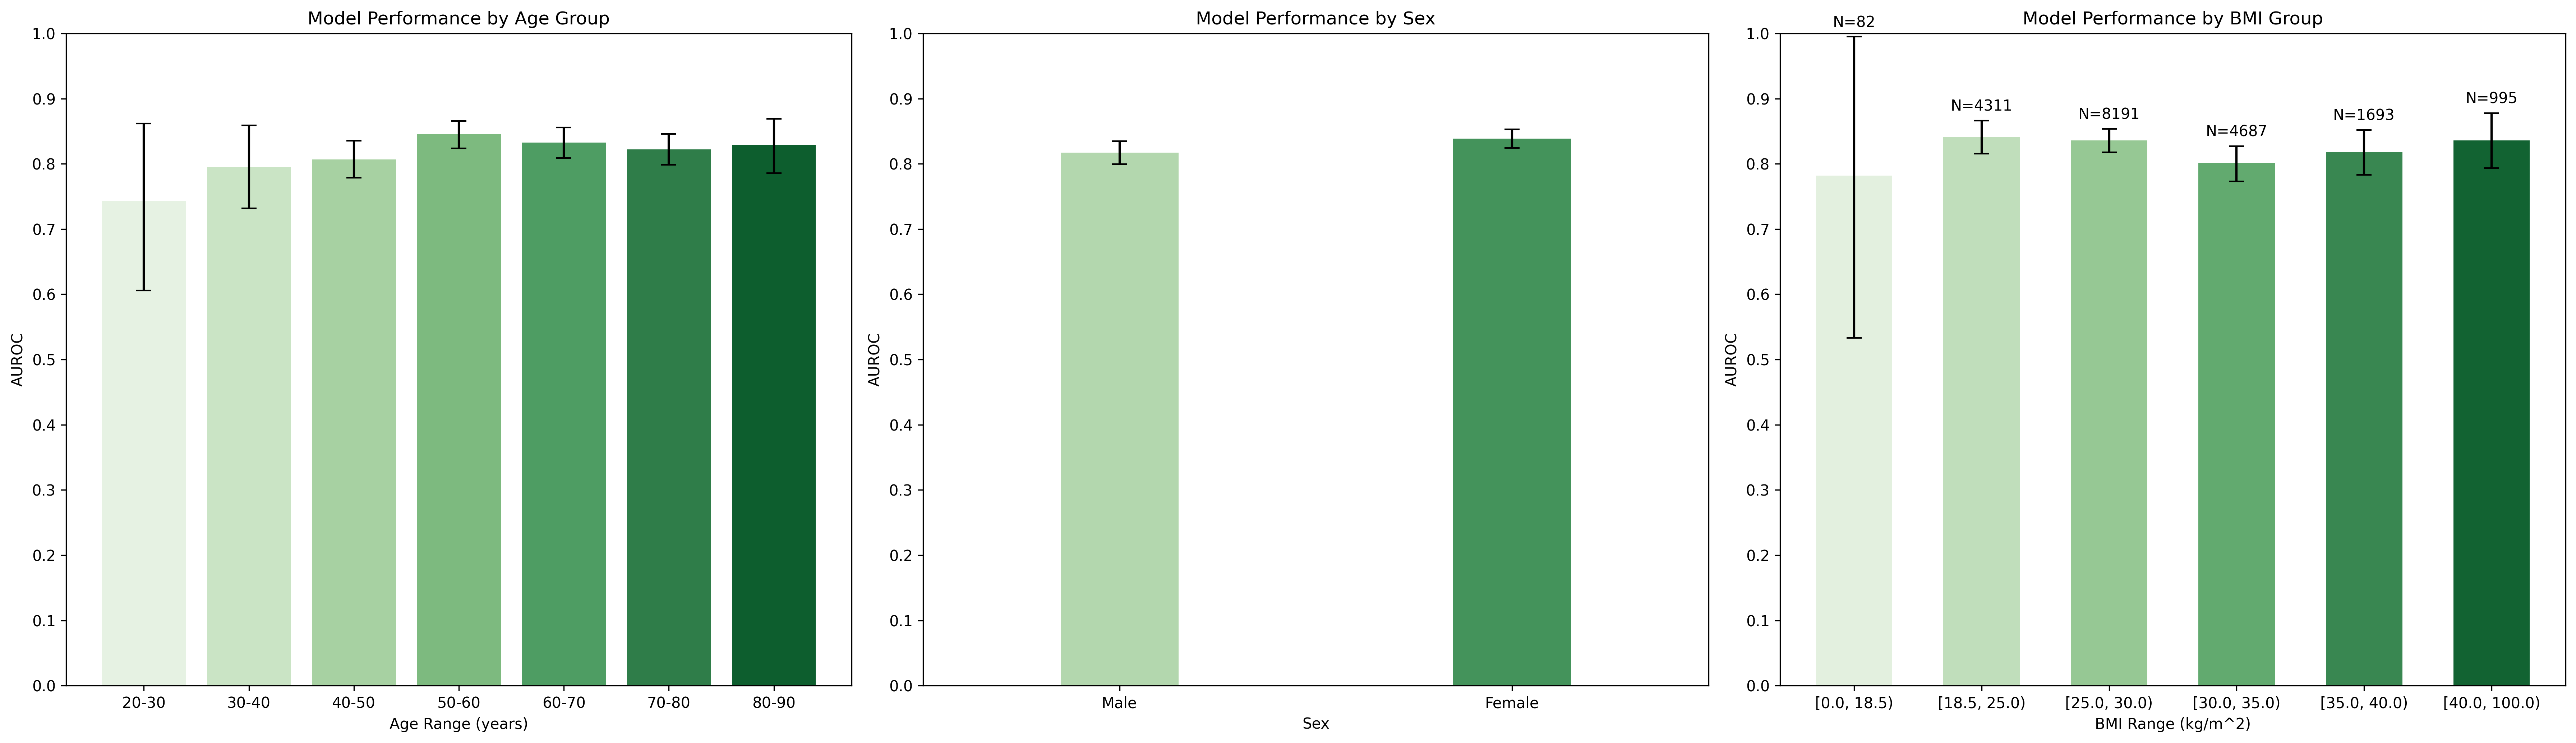

Here is the Python script that generated this plot:
import pandas as pd 
from ipdb import set_trace as bp
import numpy as np 
from sklearn.metrics import roc_auc_score
import seaborn as sns
import matplotlib.pyplot as plt
from tqdm import tqdm
from scipy.stats import ttest_ind
import dataframe_image as dfi
def get_significance_stars(pval):
    if pval < 1e-10:
        return '***'
    elif pval < 0.001:
        return '**'
    elif pval < 0.05:
        return '*'
    else:
        return 'ns'

def bootstrap_auroc_ci(y_true, y_prob, n_bootstrap=1000, ci=0.95, random_state=42):
    """
    Calculate bootstrap confidence intervals for AUROC.
    
    Parameters:
    -----------
    y_true : array-like
        True binary labels
    y_prob : array-like
        Predicted probabilities for positive class
    n_bootstrap : int
        Number of bootstrap samples
    ci : float
        Confidence interval (default 0.95 for 95% CI)
    random_state : int
        Random seed for reproducibility
        
    Returns:
    --------
    tuple : (mean_auroc, lower_ci, upper_ci)
    """
    rng = np.random.RandomState(random_state)
    bootstrapped_scores = []
    
    y_true = np.array(y_true)
    y_prob = np.array(y_prob)
    
    for _ in tqdm(range(n_bootstrap), desc="Bootstrap sampling"):
        # Sample with replacement
        indices = rng.choice(np.arange(len(y_true)), size=len(y_true), replace=True)
        
        # Skip if not both classes present in sample
        if len(np.unique(y_true[indices])) < 2:
            continue
            
        score = roc_auc_score(y_true[indices], y_prob[indices])
        bootstrapped_scores.append(score)
    
    # Calculate confidence intervals
    sorted_scores = np.sort(bootstrapped_scores)
    lower_idx = int((1.0 - ci) / 2.0 * len(sorted_scores))
    upper_idx = int((1.0 + ci) / 2.0 * len(sorted_scores))
    lower = sorted_scores[lower_idx]
    upper = sorted_scores[upper_idx]
    mean = np.mean(bootstrapped_scores)
    
    print(f"AUROC: {mean:.4f} (95% CI: {lower:.4f} - {upper:.4f})")
    return mean, lower, upper



def bootstrap_auroc_ci(y_true, y_prob, n_bootstrap=1000, ci=0.95, random_state=42):
    """
    Calculate bootstrap confidence intervals for AUROC.
    
    Parameters:
    -----------
    y_true : array-like
        True binary labels
    y_prob : array-like
        Predicted probabilities for positive class
    n_bootstrap : int
        Number of bootstrap samples
    ci : float
        Confidence interval (default 0.95 for 95% CI)
    random_state : int
        Random seed for reproducibility
        
    Returns:
    --------
    tuple : (mean_auroc, lower_ci, upper_ci)
    """
    rng = np.random.RandomState(random_state)
    bootstrapped_scores = []
    
    y_true = np.array(y_true)
    y_prob = np.array(y_prob)
    
    for _ in tqdm(range(n_bootstrap), desc="Bootstrap sampling"):
        # Sample with replacement
        indices = rng.choice(np.arange(len(y_true)), size=len(y_true), replace=True)
        
        # Skip if not both classes present in sample
        if len(np.unique(y_true[indices])) < 2:
            continue
            
        score = roc_auc_score(y_true[indices], y_prob[indices])
        bootstrapped_scores.append(score)
    
    # Calculate confidence intervals
    sorted_scores = np.sort(bootstrapped_scores)
    lower_idx = int((1.0 - ci) / 2.0 * len(sorted_scores))
    upper_idx = int((1.0 + ci) / 2.0 * len(sorted_scores))
    lower = sorted_scores[lower_idx]
    upper = sorted_scores[upper_idx]
    mean = np.mean(bootstrapped_scores)
    
    print(f"AUROC: {mean:.4f} (95% CI: {lower:.4f} - {upper:.4f})")
    return mean, lower, upper



INFERENCE_FILE = '../data/inference_v6emb_3920_all.csv'
df = pd.read_csv(INFERENCE_FILE)

# Group by filename and aggregate (mean for numeric, first for non-numeric)
df['filename'] = df['filepath'].apply(lambda x: x.split('/')[-1])
df = df.groupby('filename').agg(
    lambda x: x.mean() if pd.api.types.is_numeric_dtype(x) else x.iloc[0]
)

# Convert logits to probabilities using sigmoid
df['pred'] = 1 / (1 + np.exp(-df['pred']))

# Clean patient IDs by removing dataset prefixes
df['pid'] = df.apply(
    lambda x: x['pid'][1:] if x['dataset'] in ['shhs', 'mros', 'wsc'] else x['pid'], 
    axis=1
)
df = df.groupby(['pid', 'label'], as_index=False).agg(
    lambda x: x.mean() if pd.api.types.is_numeric_dtype(x) else x.iloc[0]
)

## Now we are going to bin the ages into size 10 years 
df['age_bin'] = pd.cut(df['mit_age'], bins=range(0, 100, 10), right=False)
bmi_bins = [0, 18.5, 25, 30, 35, 40, 100]
df['bmi_bin'] = pd.cut(df['mit_bmi'], bins=bmi_bins, right=False)
## Calculat the AUROC for each age bin 
age_results = {}
gender_results = {}
bmi_results = {}
df_age = df[df['mit_age'].notna()].copy()

## 27/1868 positive patients in the 20-30 age bin
for age_bin in df_age['age_bin'].unique():
    df_age_bin = df_age[df_age['age_bin'] == age_bin]
    if len(df_age_bin) == 0:
        continue
    # auroc = roc_auc_score(df_age_bin['label'].values, df_age_bin['pred'].values)
    auroc, lower, upper = bootstrap_auroc_ci(df_age_bin['label'].values, df_age_bin['pred'].values)
    age_results[age_bin] = (auroc, lower, upper)

df_gender = df[df['mit_gender'].notna()].copy()
for gender in df_gender['mit_gender'].unique():
    df_gender_bin = df_gender[df_gender['mit_gender'] == gender]
    if len(df_gender_bin) == 0:
        continue
    # auroc = roc_auc_score(df_gender['label'].values, df_gender['pred'].values)
    auroc, lower, upper = bootstrap_auroc_ci(df_gender_bin['label'].values, df_gender_bin['pred'].values)
    gender_results[gender] = (auroc, lower, upper)

df_bmi = df[df['mit_bmi'].notna()].copy()
for bmi_bin in df_bmi['bmi_bin'].unique():
    df_bmi_bin = df_bmi[df_bmi['bmi_bin'] == bmi_bin]
    if len(df_bmi_bin) == 0:
        continue
    # auroc = roc_auc_score(df_bmi_bin['label'].values, df_bmi_bin['pred'].values)
    auroc, lower, upper = bootstrap_auroc_ci(df_bmi_bin['label'].values, df_bmi_bin['pred'].values)
    bmi_results[bmi_bin] = (auroc, lower, upper)

keys = sorted(list(age_results.keys()))
for age_bin in keys:
    print(age_bin.left, '- ' + str(age_bin.right) +': '+ str(np.round(age_results[age_bin][0], 2)), '[', np.round(age_results[age_bin][1], 2), '-', np.round(age_results[age_bin][2], 2), ']')

for gender in gender_results.keys():
    print(gender, np.round(gender_results[gender][0], 2), '[', np.round(gender_results[gender][1], 2), '-', np.round(gender_results[gender][2], 2), ']')

for bmi_bin in bmi_results.keys():
    print(bmi_bin.left, '- ' + str(bmi_bin.right) +': '+ str(np.round(bmi_results[bmi_bin][0], 2)), '[', np.round(bmi_results[bmi_bin][1], 2), '-', np.round(bmi_results[bmi_bin][2], 2), ']')
## now plot each as an sns barplot , make the x axis labels sorted by age and print as X-X




# Create the bar plot with string labels
## add an error bar for each bar 
fig, (ax1, ax2, ax3) = plt.subplots(1, 3, figsize=(24, 7))
age_bins = sorted(list(age_results.keys()), key=lambda x: x.left)
# Convert intervals to string labels for plotting
age_labels = [f"{int(age_bin.left)}-{int(age_bin.right)}" for age_bin in age_bins]
sns.barplot(x=age_labels, y=[age_results[age_bin][0] for age_bin in age_bins], ax=ax1, palette='Greens')
sex_performance_table = pd.DataFrame(columns=['Sex', 'AUROC', 'N'])
age_performance_table = pd.DataFrame(columns=['Age Range', 'AUROC', 'N'])
for i, age_bin in enumerate(age_bins):
    # Calculate error bar length (distance from mean to CI bounds)
    mean_auroc = age_results[age_bin][0]
    lower_ci = age_results[age_bin][1]
    upper_ci = age_results[age_bin][2]

    # Error bar goes from mean to upper CI and mean to lower CI
    yerr_lower = mean_auroc - lower_ci
    yerr_upper = upper_ci - mean_auroc

    ax1.errorbar(i, mean_auroc, yerr=[[yerr_lower], [yerr_upper]], fmt='none', ecolor='black', capsize=5)
    # Add n= on top of each bar
    n_samples = len(df_age[df_age["age_bin"] == age_bin])
    age_performance_table.loc[i] = [f"{int(age_bin.left)}-{int(age_bin.right)}", f"{mean_auroc:.2f} ({lower_ci:.2f}-{upper_ci:.2f})", n_samples]
    # ax1.text(i, mean_auroc + 0.01, f'n={n_samples}', ha='center', va='bottom')
ax1.set_ylim(0,1)
ax1.set_yticks([0, 0.1, 0.2, 0.3, 0.4, 0.5, 0.6, 0.7, 0.8, 0.9, 1.0])
ax1.set_xlabel('Age Range (years)')
ax1.set_ylabel('AUROC')
ax1.set_title('Model Performance by Age Group')
# ax1.tick_params(axis='x', rotation=45)

sns.barplot(x=list(gender_results.keys()), y=[gender_results[gender][0] for gender in gender_results.keys()], ax=ax2, width=0.3, palette='Greens')
for i, gender in enumerate([1.0,2.0]):
    mean_auroc = gender_results[gender][0]
    lower_ci = gender_results[gender][1]
    upper_ci = gender_results[gender][2]

    # Error bar goes from mean to upper CI and mean to lower CI
    yerr_lower = mean_auroc - lower_ci
    yerr_upper = upper_ci - mean_auroc

    ax2.errorbar(i, mean_auroc, yerr=[[yerr_lower], [yerr_upper]], fmt='none', ecolor='black', capsize=5)

    # Add n= on top of each bar
    n_samples = len(df_gender_bin)
    sex_performance_table.loc[i] = [['','Male','Female'][int(gender)], f"{mean_auroc:.2f} ({lower_ci:.2f}-{upper_ci:.2f})", n_samples]
    # ax2.text(i, mean_auroc + 0.01, f'n={n_samples}', ha='center', va='bottom')

## use dfi to save the tables 
age_performance_table.set_index('Age Range', inplace=True)
sex_performance_table.set_index('Sex', inplace=True)

dfi.export(age_performance_table, 'age_performance_table.png')
dfi.export(sex_performance_table, 'sex_performance_table.png')
bp() 
## order the bmi bins by the bmi values 
bmi_bins = sorted(list(bmi_results.keys()), key=lambda x: x.left)
sns.barplot(x=bmi_bins, y=[bmi_results[bmi_bin][0] for bmi_bin in bmi_bins], ax=ax3, width=0.6, palette='Greens')
for i, bmi_bin in enumerate(bmi_bins):
    mean_auroc = bmi_results[bmi_bin][0]
    lower_ci = bmi_results[bmi_bin][1]
    upper_ci = bmi_results[bmi_bin][2]

    # Error bar goes from mean to upper CI and mean to lower CI
    yerr_lower = mean_auroc - lower_ci
    yerr_upper = upper_ci - mean_auroc

    ax3.errorbar(i, mean_auroc, yerr=[[yerr_lower], [yerr_upper]], fmt='none', ecolor='black', capsize=5)
    ## add N= on top of each bar
    n_samples = len(df_bmi[df_bmi["bmi_bin"] == bmi_bin])
    ax3.text(i, upper_ci + 0.01, f'N={n_samples}', ha='center', va='bottom')
    print(bmi_bin.left, '- ' + str(bmi_bin.right) +': '+ str(np.round(mean_auroc, 2)), '[', np.round(lower_ci, 2), '-', np.round(upper_ci, 2), ']')
    # Add n= on top of each bar
    n_samples = len(df_bmi[df_bmi["bmi_bin"] == bmi_bin])
    # ax3.text(i, mean_auroc + 0.01, f'n={n_samples}', ha='center', va='bottom')

ax3.set_xlabel('BMI Range (kg/m^2)')
ax3.set_ylabel('AUROC')
ax3.set_title('Model Performance by BMI Group')
ax3.set_ylim(0,1)
ax3.set_yticks([0, 0.1, 0.2, 0.3, 0.4, 0.5, 0.6, 0.7, 0.8, 0.9, 1.0])
ax2.set_xlabel('Sex')
ax2.set_ylabel('AUROC')
ax2.set_title('Model Performance by Sex')
ax2.set_ylim(0,1)
ax2.set_yticks([0, 0.1, 0.2, 0.3, 0.4, 0.5, 0.6, 0.7, 0.8, 0.9, 1.0])
ax2.set_xticks([0,1])
ax2.set_xticklabels(['Male', 'Female'])
ax2.set_xlim(-0.5, 1.5)
plt.tight_layout()
plt.savefig('fairness_analysis.png', dpi=300, bbox_inches='tight')


if True:
    ## repeat zung_bins 
    bmi_bins = df_bmi['bmi_bin'].unique()
    bins = [0, 18.5, 25, 30, 35, 40, 100]
    labels = ['<18.5', '18.5-25', '25-30', '30-35', '35-40', '>40']
    df_bmi['bmi_bin'] = pd.cut(df_bmi['mit_bmi'], bins=bins, labels=labels, include_lowest=True)
    df_bmi['Group'] = df_bmi['label'].apply(lambda x: 'Control' if x == 0 else 'Antidepressant')
    
    fig, ax = plt.subplots(1, 1, figsize=(12, 6))
    
    # Create boxplots using seaborn with hue for paired boxes
    sns.boxplot(data=df_bmi, x='bmi_bin', y='pred', hue='Group', 
                order=labels, palette='Greens', ax=ax, showfliers=False)
    # Remove legend
    ax.legend_.remove()
    
    # Add N labels above each boxplot (above the median line)
    # Get the positions of the boxes
    box_positions = ax.get_xticks()
    n_bins = len(labels)
    
    for i, label in enumerate(labels):
        # Control box (left side of pair)
        subset_control = df_bmi[(df_bmi['bmi_bin'] == label) & 
                                (df_bmi['Group'] == 'Control')]['pred'].dropna()
        if len(subset_control) > 0:
            n = len(subset_control)
            median_val = subset_control.median()
            # Position is box_positions[i] - 0.2 (offset for paired boxes)
            ax.text(box_positions[i] - 0.2, median_val + 0.01, f'N={n}', 
                   ha='center', va='bottom', fontsize=9)
        
        # Antidepressant box (right side of pair)
        subset_antidep = df_bmi[(df_bmi['bmi_bin'] == label) & 
                               (df_bmi['Group'] == 'Antidepressant')]['pred'].dropna()
        if len(subset_antidep) > 0:
            n = len(subset_antidep)
            median_val = subset_antidep.median()
            # Position is box_positions[i] + 0.2 (offset for paired boxes)
            ax.text(box_positions[i] + 0.2, median_val + 0.01, f'N={n}', 
                   ha='center', va='bottom', fontsize=9)
        
        # Compute t-test between Control and Antidepressant for this bin
        if len(subset_control) > 0 and len(subset_antidep) > 0:
            ttest = ttest_ind(subset_control.values, subset_antidep.values)
            print(f'T-test p value for {label} (Control vs Antidepressant): {ttest.pvalue:.4e}')
            
            # Draw significance bracket and stars
            # Get max y-value from both boxes to position bracket above
            max_y_control = subset_control.max() if len(subset_control) > 0 else 0
            max_y_antidep = subset_antidep.max() if len(subset_antidep) > 0 else 0
            max_y = max(max_y_control, max_y_antidep)
            
            # Position bracket slightly above the boxes
            bracket_y = max_y + 0.05
            sig_stars = get_significance_stars(ttest.pvalue)
            
            # Draw bracket
            x1 = box_positions[i] - 0.2
            x2 = box_positions[i] + 0.2
            x_center = box_positions[i]
            
            # Draw horizontal line
            ax.plot([x1, x2], [bracket_y, bracket_y], 'k-', linewidth=1)
            # Draw vertical lines at ends
            ax.plot([x1, x1], [bracket_y - 0.01, bracket_y], 'k-', linewidth=1)
            ax.plot([x2, x2], [bracket_y - 0.01, bracket_y], 'k-', linewidth=1)
            # Add significance stars
            ax.text(x_center, bracket_y + 0.01, sig_stars, ha='center', va='bottom', fontsize=10)
        
        # Compute t-test against all positives/negatives
        if len(subset_control) > 0:
            ttest = ttest_ind(subset_control.values, df_bmi[df_bmi['Group'] == 'Antidepressant']['pred'].dropna().values)
            print(f'T-test p value for Control {label} vs all positives: {ttest.pvalue:.4e}')
        if len(subset_antidep) > 0:
            ttest = ttest_ind(subset_antidep.values, df_bmi[df_bmi['Group'] == 'Control']['pred'].dropna().values)
            print(f'T-test p value for Antidepressant {label} vs all negatives: {ttest.pvalue:.4e}')
    
    ax.set_ylabel('Model Score', fontsize=12)
    ax.set_xlabel('BMI Bin', fontsize=12)
    ax.set_ylim(0, 1.1)  # Increased to accommodate significance brackets
    ax.grid(axis='y', alpha=0.3, linestyle='--')
    plt.tight_layout()
    plt.savefig('fairness_analysis_bmi.png', dpi=300, bbox_inches='tight')

print('done')